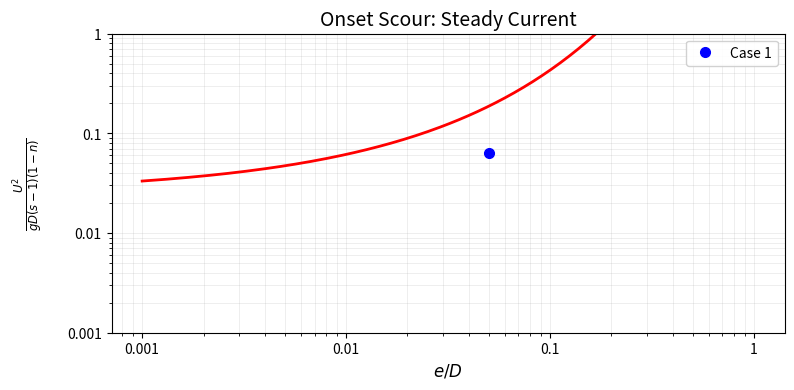

Source code (Python):
import matplotlib.pyplot as plt
import numpy as np


# ======================================================================
# Given data
# ======================================================================
# Constants
rho = 1026          # Water density [kg/m^3]
rho_s = 2650        # Sediment density [kg/m^3]
g = 9.81            # Gravitational acceleration [m/s^2]
kappa = 0.4         # von Karman constant [-]
nu = 1e-6           # Kinematic viscosity of water [m^2/s]
s = rho_s / rho     # Relative density of sediment [-]

# Given parameters
n = 0.43            # Porosity [-]
d50 = 0.2e-3        # Median grain size [m]
D = 0.8             # Diameter of the pipeline [m]
e = 0.04            # Initial Burial Depth [m]
h = 15.0            # Water depth [m]
ks = 2.5 * d50      # Roughness height [m]

# Spring tide current velocity properties
V = 1.1             # Depth-averaged current velocity [m/s]

# Dominant wave properties
Tp = 9.0            # Peak wave period [s]
Hs = 4.0            # Significant wave height [m]



# ======================================================================
# TASK 1a: Onset Scour - Steady Current
# ======================================================================

# Top of the pipeline (from the bottom)
z = D - e

# Define a range of burial ratios to plot the onset criteria as curves
ratios = np.geomspace(1e-3, 1, 200)

# Get the friction velocity in current flow
U_fc = V / (6 + (1/kappa) * np.log(h/ks))

# Get the velocity at the given depth
U = U_fc / kappa * np.log(30 * z / ks)

# Calculate the onset criteria
L_side_c = U **2 / g * D * (s - 1) * (1 - n)
R_side_c = lambda ratio: 0.025 * np.exp(9 * np.sqrt(ratio)) # ratio = e / D


# Plot the data
plt.figure(figsize=(8, 4), dpi=150)
plt.plot(ratios, R_side_c(ratios), color='red', linewidth=2)
plt.plot(e / D, L_side_c, 'o', label='Case 1', color='blue', markersize=7)
plt.xscale('log')
plt.yscale('log')
plt.ylim(1e-3, 1)
plt.gca().xaxis.set_major_formatter(plt.matplotlib.ticker.StrMethodFormatter('{x:.2g}'))
plt.gca().yaxis.set_major_formatter(plt.matplotlib.ticker.StrMethodFormatter('{x:.2g}'))
plt.xlabel(r'$e/D$', fontsize=12)
plt.ylabel(r'$\frac{U^{2}}{gD(s-1)(1-n)}$', rotation=90, labelpad=16, fontsize=12)
plt.title('Onset Scour: Steady Current', fontsize=14)
plt.legend(frameon=True, fancybox=True, framealpha=0.9, loc='upper right')
plt.grid(True, which='both', alpha=0.3, linestyle='-', linewidth=0.5)
plt.tight_layout()
plt.show()

# Get the results
print('Results for Onset Scour - Steady Current:')
print(f'L_side_c: {L_side_c:.4f}', '   ', f'R_side_c: {R_side_c(e / D):.4f}')
print('\nOnset scour occurs if L_side_c > R_side_c:')
print(f'Value of L_side / R_side: {L_side_c / R_side_c(e / D):.4f}')
print('Onset scour status: ', 'Yes' if L_side_c > R_side_c(e / D) else 'No')


# === Test of the other function === 
f = 0.025 * np.exp(9 * np.sqrt(e / D))
dp_dx = - rho * U ** 2 / (D * f)
onset_scour = np.abs(dp_dx) / (g * rho * (s-1) * (1-n))

print('\nOnset scour occursif pressure gradient / (g * rho * (s-1) * (1-n)) > 1:')
print(f'Onset scour value: {onset_scour:.2f}') 
print('Onset scour status: ', 'Yes' if onset_scour > 1 else 'No')


# ======================================================================
# TASK 1b: Onset Scour - Waves
# ======================================================================

# Zero-crossing wave period
Tz = Tp / 1.3

# Free stream velocity at the top of the pipeline
U_m = (Hs / (2 * np.sqrt(2))) * np.sqrt(g/h) * np.exp(-((3.65/Tz) * np.sqrt(h/g))**2.1)

# Calculate the onset criteria
L_side_w = U_m **2 / (g * D * (s - 1) * (1 - n))
R_side_w = lambda ratio: 0.025 * np.exp(9 * np.sqrt(ratio)) # ratio = e / D

# Get the KC number
KC = U_m * Tp / D


# ======================================================================
# TASK 2: Primary Migration Speed of the Scour Hole
# ======================================================================
# Orbital wave amplitude
a = U_m * Tp / (2 * np.pi)

# Calculate the Reynolds number for the waves
Re_w = U_m * a / nu  

# Friction coefficient for the waves
f_w_lam = 2 / (np.sqrt(Re_w))                       # Laminar flow
f_w_smooth = 0.04 * Re_w ** (-0.16)                 # Smooth turbulent flow
f_w_rough = np.exp(5.5 * (a/ks) ** (-0.16) - 6.7)   # Rough turbulent flow

f_w = max(f_w_lam, f_w_smooth, f_w_rough)

# Calculate the friction velocity for the waves
U_fw = np.sqrt(f_w / 2) * U_m 

# Shields parameter 
theta_w = U_fw ** 2 / (g * d50 * (s - 1))          # For the waves
theta_c = U_fc ** 2 / (g * d50 * (s - 1))          # For the current

# Increased mean bed shear stress
theta_m = theta_c * (1 + 1.2 *(theta_w / (theta_c+theta_w)**(3/2)))

# Maximum combined shields parameter
theta_cw = theta_m + theta_w

# Friction velocity for the combined waves and current
U_fcw = np.sqrt(theta_cw * g * d50 * (s - 1))

# Reynolds number for the combined waves and current
Re_cw = U_fcw * d50 / nu

# Critical Shields parameter for initiation of motion
theta_cr_cw = 0.165 * (Re_cw + 0.6) ** (-0.8) + 0.045 * np.exp(-40 * (Re_cw ** (-1.3)))

# Velocities in the middle of the pipe
z_mid = D / 2 - e 
U_c_mid = U_fc / kappa * np.log(30 * z_mid / ks)
U_m_mid = (Hs / (2 * np.sqrt(2))) * np.sqrt(g/h) * np.exp(-((3.65/Tz) * np.sqrt(h/g))**2.1)

# m parameter 
m = U_c_mid / (U_m_mid + U_c_mid)

# Gamma parameter
big_gamma = 1 +200 * (theta_cw - theta_cr_cw) ** 3/2

# Gamma parameter
if m < 0.2: 
    small_gamma = 0.3
else: 
    small_gamma = 5.3 * np.exp(-2.96 * (m - 1.75) ** 2) + 6.1 * np.exp(-5.25 * (m + 0.56) ** 2)

# Big Lambda
big_lambda = np.exp(-3.2 * (e / D))

# Dimensionless primary migration speed of the scour hole
V_h_star = 3 * big_gamma * big_lambda * small_gamma

# Actual primary migration speed of the scour hole
V_h = (V_h_star * np.sqrt(g * (s - 1) * d50)) * (d50 / D)

# Time for the scour hole to reach 100D (divided by 2 because the scour hole migrates in both directions)
t_100 = 100 * D / (2 * V_h)

# Print the results
print('\nResults for Primary Migration Speed of the Scour Hole:')
print(f'Velocity of the scour hole: {V_h:.4f} m/s')
print(f'Time for the scour hole to reach 100D: {t_100/3600:.2f} hours')



# ======================================================================
# TASK 3: 2D Equilibrium Scour Profile
# ======================================================================

# === CASE 1: Waves ===
S_eq_waves = 0.1 * np.sqrt(KC) * D
W_waves = 0.35 * KC**0.65 * D

print('\n2D Equilibrium Scour Profile - Waves:')
print(f'Depth: {S_eq_waves:.2f} m')
print(f'Width 1: {W_waves:.2f} m')
print(f'Width 2: {W_waves:.2f} m')


# === CASE 2: Steady Current ===
S_eq_current = 0.6 * D
W_1_current = 2 * D
W_2_current = 4 * D

print('\n2D Equilibrium Scour Profile - Current:')
print(f'Depth: {S_eq_current:.2f} m')
print(f'Width 1: {W_1_current:.2f} m')
print(f'Width 2: {W_2_current:.2f} m')


# === CASE 3: Tidal Current ===
S_eq_tidal = 0.6 * D
W_1_tidal = 4 * D
W_2_tidal = 4 * D

print('\n2D Equilibrium Scour Profile - Tidal Current:')
print(f'Depth: {S_eq_tidal:.2f} m')
print(f'Width 1: {W_1_tidal:.2f} m')
print(f'Width 2: {W_2_tidal:.2f} m')


# === CASE 4: Current + Waves ===

# Calculate the a 
if 0 <= m <= 0.4:
    a_m = 0.557 - 0.912 * (m - 0.25) ** 2
    b_m = -1.14 + 2.24 * (m - 0.25) ** 2
elif 0.4 < m <= 0.7:
    a_m = -2.14 * m + 1.46
    b_m = 3.3 * m - 2.5

# Calculate F 
if 0 <= m <= 0.7:
    F = (5/3) * (KC** a_m) * np.exp(2.3 * b_m)
elif m > 0.7:
    F = 1.0
else:
    raise ValueError("Invalid value of m")

S_eq_current = 0.6 * D * F
W_1_current = 1.9
W_2_current = 3.8


print('\n2D Equilibrium Scour Profile - Current + Waves:')
print(f'Depth: {S_eq_current:.2f} m')
print(f'Width 1: {W_1_current:.2f} m')
print(f'Width 2: {W_2_current:.2f} m')



# ======================================================================
# TASK 4: Scour Depth Development 
# ======================================================================

# Non-dimensional time scale for current scour
T_star = 1/50 * theta_c**(-5/3)

# Dimensionless scour depth development
T = D**2 / (np.sqrt(g * (s - 1) * d50**3)) * T_star
